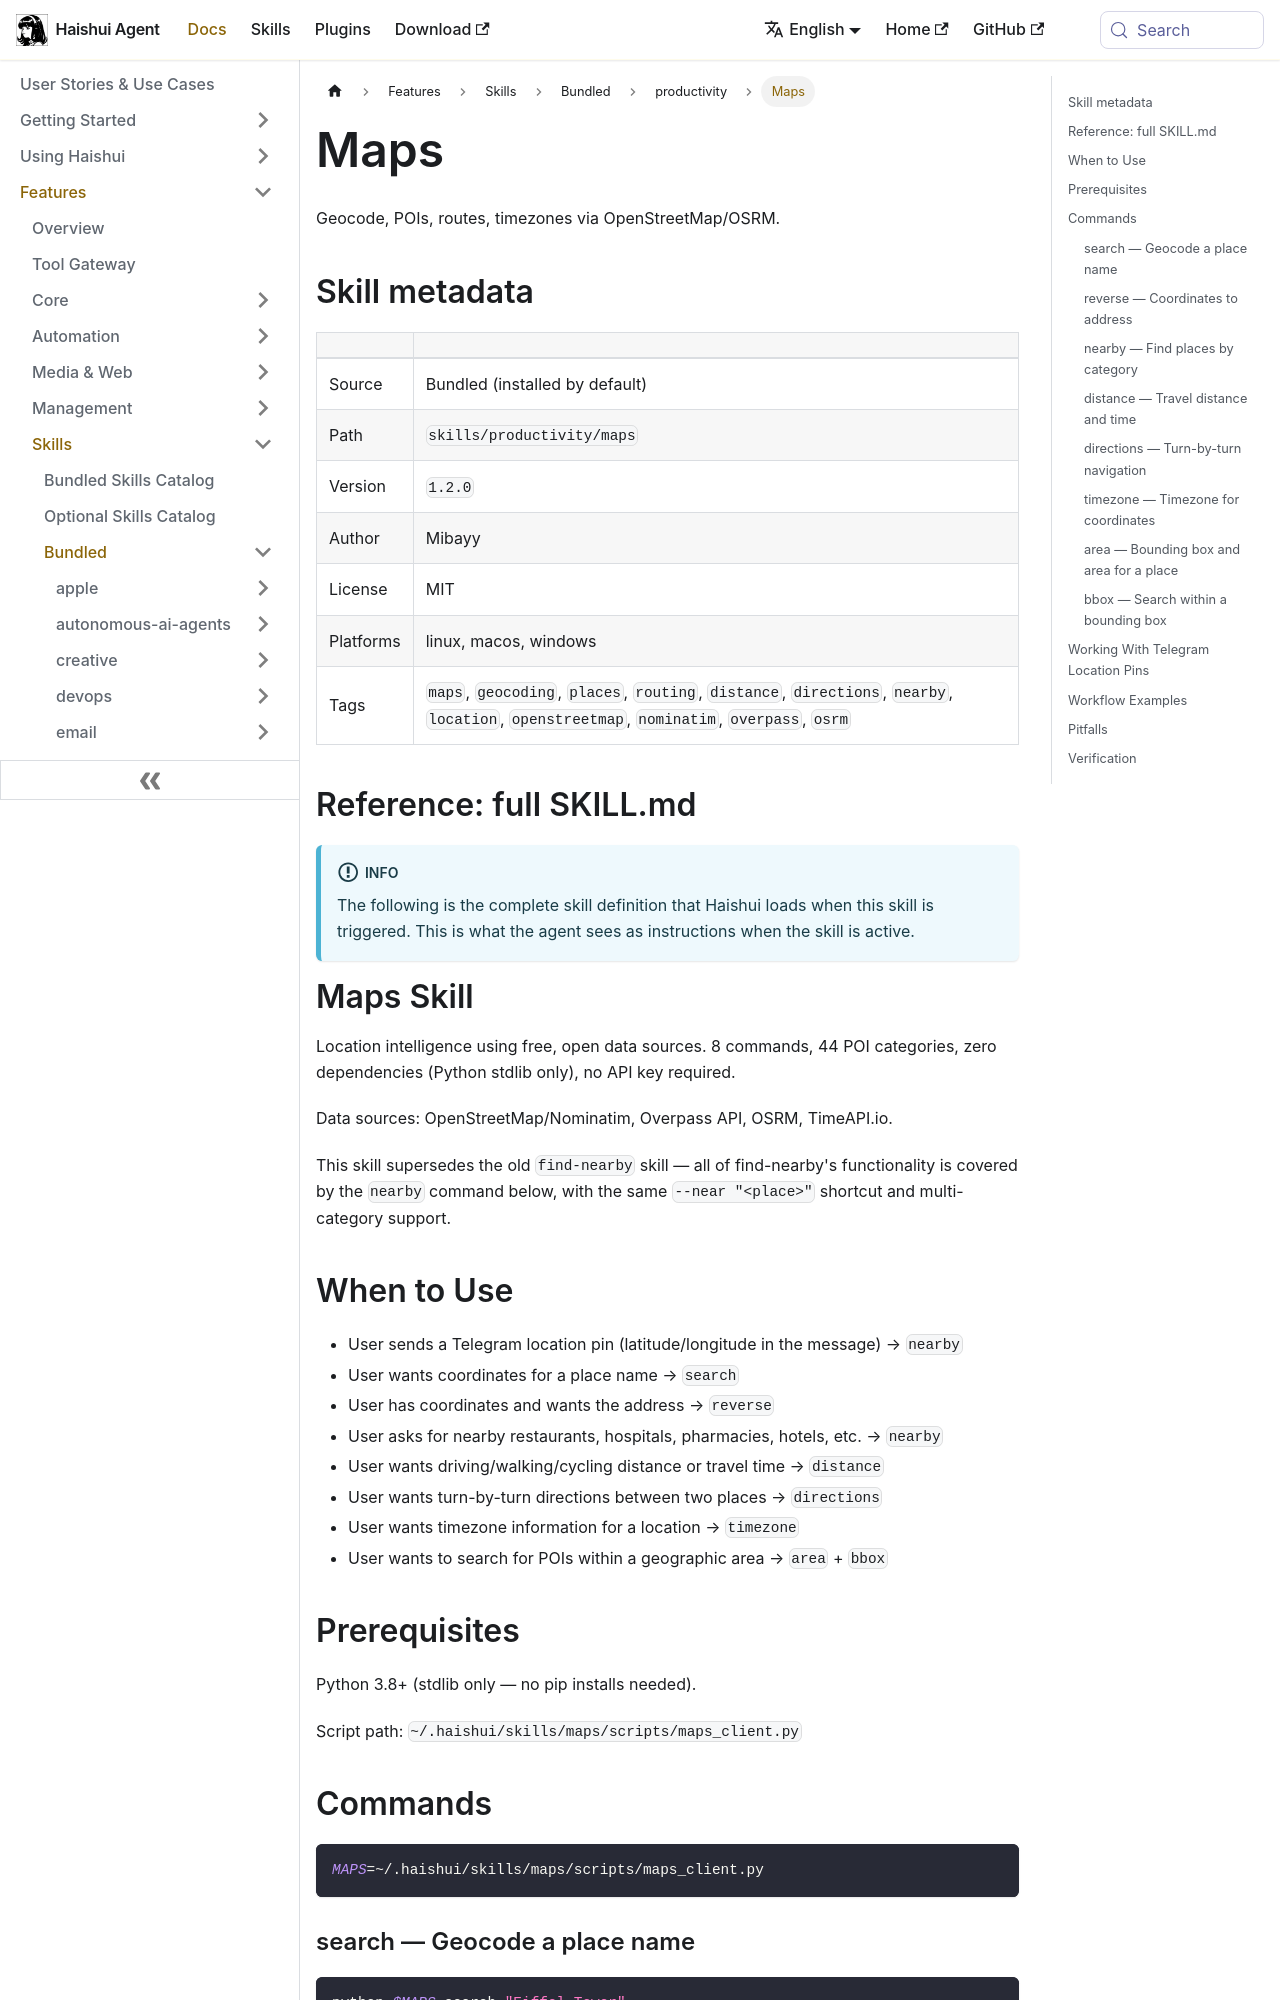

repository: aiqinghaiwork163/haishui-agent · page: docs/user-guide/skills/bundled/productivity/productivity-maps/index.html · generator: docusaurus

---
title: "Maps — Geocode, POIs, routes, timezones via OpenStreetMap/OSRM"
sidebar_label: "Maps"
description: "Geocode, POIs, routes, timezones via OpenStreetMap/OSRM"
---

{/* This page is auto-generated from the skill's SKILL.md by website/scripts/generate-skill-docs.py. Edit the source SKILL.md, not this page. */}

# Maps

Geocode, POIs, routes, timezones via OpenStreetMap/OSRM.

## Skill metadata

| | |
|---|---|
| Source | Bundled (installed by default) |
| Path | `skills/productivity/maps` |
| Version | `1.2.0` |
| Author | Mibayy |
| License | MIT |
| Platforms | linux, macos, windows |
| Tags | `maps`, `geocoding`, `places`, `routing`, `distance`, `directions`, `nearby`, `location`, `openstreetmap`, `nominatim`, `overpass`, `osrm` |

## Reference: full SKILL.md

:::info
The following is the complete skill definition that Haishui loads when this skill is triggered. This is what the agent sees as instructions when the skill is active.
:::

# Maps Skill

Location intelligence using free, open data sources. 8 commands, 44 POI
categories, zero dependencies (Python stdlib only), no API key required.

Data sources: OpenStreetMap/Nominatim, Overpass API, OSRM, TimeAPI.io.

This skill supersedes the old `find-nearby` skill — all of find-nearby's
functionality is covered by the `nearby` command below, with the same
`--near "<place>"` shortcut and multi-category support.

## When to Use

- User sends a Telegram location pin (latitude/longitude in the message) → `nearby`
- User wants coordinates for a place name → `search`
- User has coordinates and wants the address → `reverse`
- User asks for nearby restaurants, hospitals, pharmacies, hotels, etc. → `nearby`
- User wants driving/walking/cycling distance or travel time → `distance`
- User wants turn-by-turn directions between two places → `directions`
- User wants timezone information for a location → `timezone`
- User wants to search for POIs within a geographic area → `area` + `bbox`

## Prerequisites

Python 3.8+ (stdlib only — no pip installs needed).

Script path: `~/.haishui/skills/maps/scripts/maps_client.py`

## Commands

```bash
MAPS=~/.haishui/skills/maps/scripts/maps_client.py
```

### search — Geocode a place name

```bash
python $MAPS search "Eiffel Tower"
python $MAPS search "1600 Pennsylvania Ave, Washington DC"
```

Returns: lat, lon, display name, type, bounding box, importance score.
